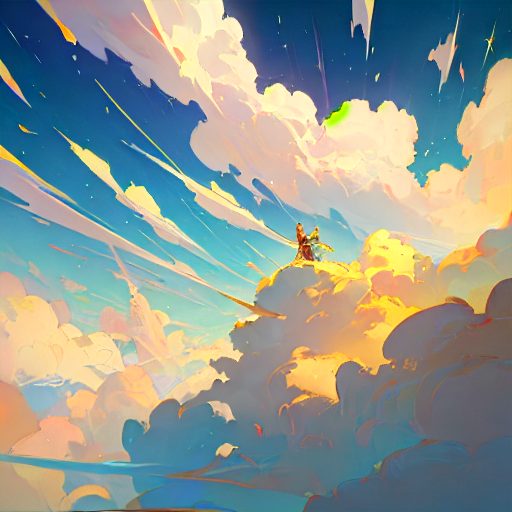
Generation parameters embedded in this image by AUTOMATIC1111 Stable Diffusion web UI or a fork of it (Forge, ...) (PNG 'parameters' text chunk):
masterpiece, best quality, random, fancy, dreaming, 
Negative prompt: nsfw, low quality, portrait, human, 
Steps: 20, Sampler: DPM++ 2M Karras, CFG scale: 7, Seed: 531257239, Size: 512x512, Model hash: 17277fbe68, Model: counterfeitV30_v30, Version: v1.7.0